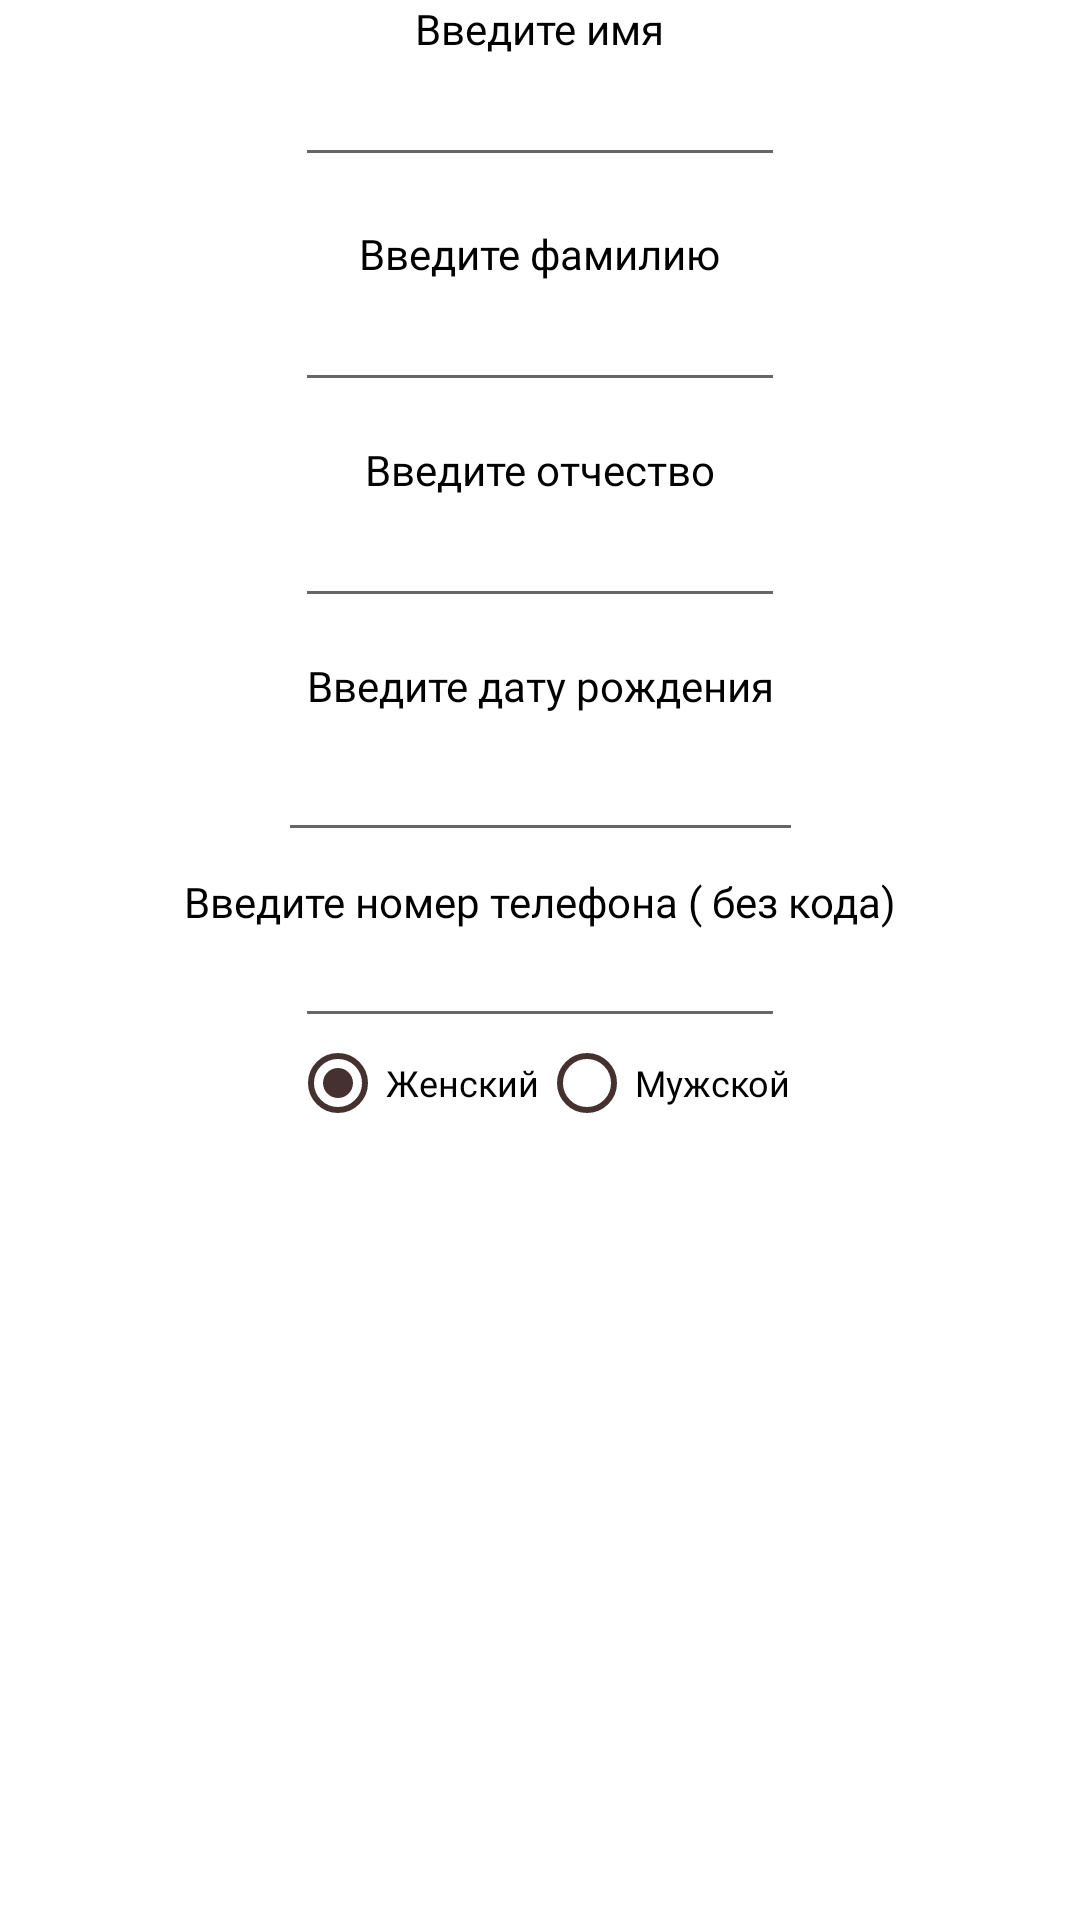

This screen was rendered from an Android layout file. Write that file and the resources it references.
<!-- AndroidManifest.xml: application theme Theme.Bank -->
<!-- res/layout/regist1.xml -->
<?xml version="1.0" encoding="utf-8"?>
<androidx.constraintlayout.widget.ConstraintLayout xmlns:android="http://schemas.android.com/apk/res/android"
    xmlns:app="http://schemas.android.com/apk/res-auto"
    xmlns:tools="http://schemas.android.com/tools"
    android:layout_width="match_parent"
    android:background="@color/light_scarlet"
    android:layout_height="match_parent"
    tools:context=".registration">

    <EditText
        android:id="@+id/phone_txt"
        android:layout_width="wrap_content"
        android:layout_height="wrap_content"
        android:layout_marginTop="216dp"
        android:ems="10"
        android:fontFamily="@font/roboto_slab"
        android:inputType="phone"
        android:textSize="14sp"
        app:layout_constraintEnd_toEndOf="@+id/textView16"
        app:layout_constraintStart_toStartOf="@+id/textView16"
        app:layout_constraintTop_toBottomOf="@+id/textView11" />

    <TextView
        android:id="@+id/textView16"
        android:layout_width="wrap_content"
        android:layout_height="wrap_content"
        android:layout_marginTop="232dp"
        android:fontFamily="@font/roboto_slab"
        android:text="Введите номер телефона ( без кода)"
        android:textColor="@color/black"
        android:textSize="14sp"
        app:layout_constraintEnd_toEndOf="parent"
        app:layout_constraintStart_toStartOf="parent"
        app:layout_constraintTop_toBottomOf="@+id/name_txt" />

    <TextView
        android:id="@+id/textView15"
        android:layout_width="wrap_content"
        android:layout_height="wrap_content"
        android:layout_marginTop="160dp"
        android:fontFamily="@font/roboto_slab"
        android:text="Введите дату рождения"
        android:textColor="@color/black"
        android:textSize="14sp"
        app:layout_constraintEnd_toEndOf="parent"
        app:layout_constraintStart_toStartOf="parent"
        app:layout_constraintTop_toBottomOf="@+id/name_txt" />

    <EditText
        android:id="@+id/patron"
        android:layout_width="wrap_content"
        android:layout_height="wrap_content"
        android:layout_marginTop="76dp"
        android:ems="10"
        android:fontFamily="@font/roboto_slab"
        android:inputType="textPersonName"
        android:textSize="14sp"
        app:layout_constraintEnd_toEndOf="@+id/textView5"
        app:layout_constraintStart_toStartOf="@+id/textView5"
        app:layout_constraintTop_toBottomOf="@+id/textView11" />

    <TextView
        android:id="@+id/textView5"
        android:layout_width="wrap_content"
        android:layout_height="wrap_content"
        android:layout_marginTop="88dp"
        android:fontFamily="@font/roboto_slab"
        android:text="Введите отчество"
        android:textColor="@color/black"
        android:textSize="14sp"
        app:layout_constraintEnd_toEndOf="parent"
        app:layout_constraintStart_toStartOf="parent"
        app:layout_constraintTop_toBottomOf="@+id/name_txt" />

    <TextView
        android:id="@+id/textView10"
        android:layout_width="wrap_content"
        android:layout_height="wrap_content"
        android:text="Введите имя"
        android:textColor="@color/black"
        android:textSize="14sp"
        app:layout_constraintEnd_toEndOf="parent"
        app:layout_constraintStart_toStartOf="parent"
        app:layout_constraintTop_toTopOf="parent"
        android:fontFamily="@font/roboto_slab" />

    <EditText
        android:id="@+id/name_txt"
        android:layout_width="wrap_content"
        android:layout_height="wrap_content"
        android:layout_marginTop="4dp"
        android:ems="10"
        android:fontFamily="@font/roboto_slab"
        android:inputType="textPersonName"
        android:textSize="14sp"
        app:layout_constraintEnd_toEndOf="@+id/textView10"
        app:layout_constraintStart_toStartOf="@+id/textView10"
        app:layout_constraintTop_toBottomOf="@+id/textView10" />

    <EditText
        android:id="@+id/lastName"
        android:layout_width="wrap_content"
        android:layout_height="wrap_content"
        android:layout_marginTop="4dp"
        android:ems="10"
        android:fontFamily="@font/roboto_slab"
        android:inputType="textPersonName"
        android:textSize="14sp"
        app:layout_constraintEnd_toEndOf="@+id/textView11"
        app:layout_constraintStart_toStartOf="@+id/textView11"
        app:layout_constraintTop_toBottomOf="@+id/textView11" />

    <TextView
        android:id="@+id/textView11"
        android:layout_width="wrap_content"
        android:layout_height="wrap_content"
        android:layout_marginTop="16dp"
        android:fontFamily="@font/roboto_slab"
        android:text="Введите фамилию"
        android:textColor="@color/black"
        android:textSize="14sp"
        app:layout_constraintEnd_toEndOf="parent"
        app:layout_constraintStart_toStartOf="parent"
        app:layout_constraintTop_toBottomOf="@+id/name_txt" />

    <EditText
        android:id="@+id/birthDay"
        android:layout_width="175dp"
        android:layout_height="46dp"
        android:ems="10"
        android:fontFamily="@font/roboto_slab"
        android:inputType="date"
        app:layout_constraintEnd_toEndOf="@+id/textView15"
        app:layout_constraintStart_toStartOf="@+id/textView15"
        app:layout_constraintTop_toBottomOf="@+id/textView15" />

    <RadioGroup
        android:layout_width="wrap_content"
        android:layout_height="wrap_content"
        app:layout_constraintEnd_toEndOf="parent"
        android:orientation="horizontal"
        app:layout_constraintStart_toStartOf="parent"
        app:layout_constraintTop_toBottomOf="@+id/phone_txt">

        <RadioButton
            android:id="@+id/radioButton_female"
            android:layout_width="wrap_content"
            android:layout_height="20dp"
            android:layout_marginTop="5dp"
            android:buttonTint="@color/dark_scarlet"
            android:checked="true"
            android:fontFamily="@font/roboto_slab"
            android:onClick="changeGender"
            android:text="Женский"
            android:textSize="12sp" />

        <RadioButton
            android:id="@+id/radioButton_male"
            android:layout_width="wrap_content"
            android:layout_height="20dp"
            android:layout_marginTop="5dp"
            android:buttonTint="@color/dark_scarlet"
            android:fontFamily="@font/roboto_slab"
            android:onClick="changeGender"
            android:text="Мужской"
            android:textSize="12sp" />
    </RadioGroup>
</androidx.constraintlayout.widget.ConstraintLayout>
<!-- resources referenced by this layout -->
<resources>
  <color name="black">#FF000000</color>
  <color name="dark_scarlet">#453230</color>
  <color name="light_scarlet">#FFFFFF</color>
  <style name="Theme.Bank" parent="Theme.MaterialComponents.DayNight.NoActionBar">
          
          <item name="colorPrimary">@color/dark_scarlet</item>
          <item name="colorPrimaryVariant">@color/rose_grey</item>
          <item name="colorOnPrimary">@color/white</item>
          
          <item name="colorSecondary">@color/light_scarlet</item>
          <item name="colorSecondaryVariant">@color/rose_grey</item>
          <item name="colorOnSecondary">@color/black</item>
          
          <item name="android:statusBarColor" tools:targetApi="l">?attr/colorPrimaryVariant</item>
          
      </style>
  <color name="rose_grey">#59413E</color>
  <color name="white">#FFFFFFFF</color>
</resources>
